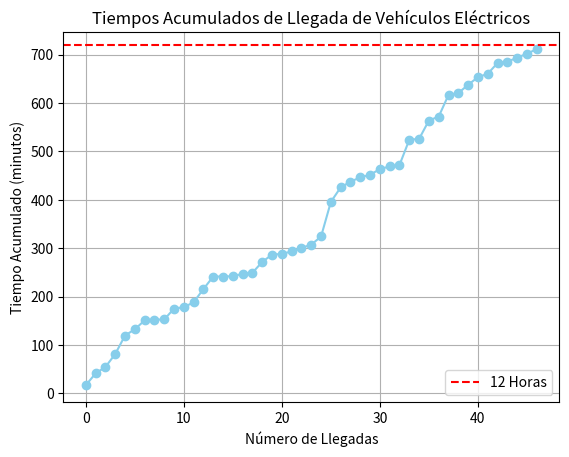

Write the Python code that produced this figure.
import numpy as np
import matplotlib.pyplot as plt


lambda_llegada = 1 / 15  
duracion_dia = 12 * 60  


tiempos_entre_llegadas = np.random.exponential(1 / lambda_llegada, duracion_dia)


tiempos_acumulados = np.cumsum(tiempos_entre_llegadas)


tiempos_acumulados = tiempos_acumulados[tiempos_acumulados <= duracion_dia]


print("Tiempos entre llegadas (minutos):", tiempos_entre_llegadas)
print("Tiempos acumulados de llegada (minutos):", tiempos_acumulados)


plt.plot(tiempos_acumulados, marker='o', linestyle='-', color='skyblue')
plt.title('Tiempos Acumulados de Llegada de Vehículos Eléctricos')
plt.xlabel('Número de Llegadas')
plt.ylabel('Tiempo Acumulado (minutos)')
plt.axhline(y=duracion_dia, color='r', linestyle='--', label='12 Horas')
plt.legend()
plt.grid()
plt.show()
